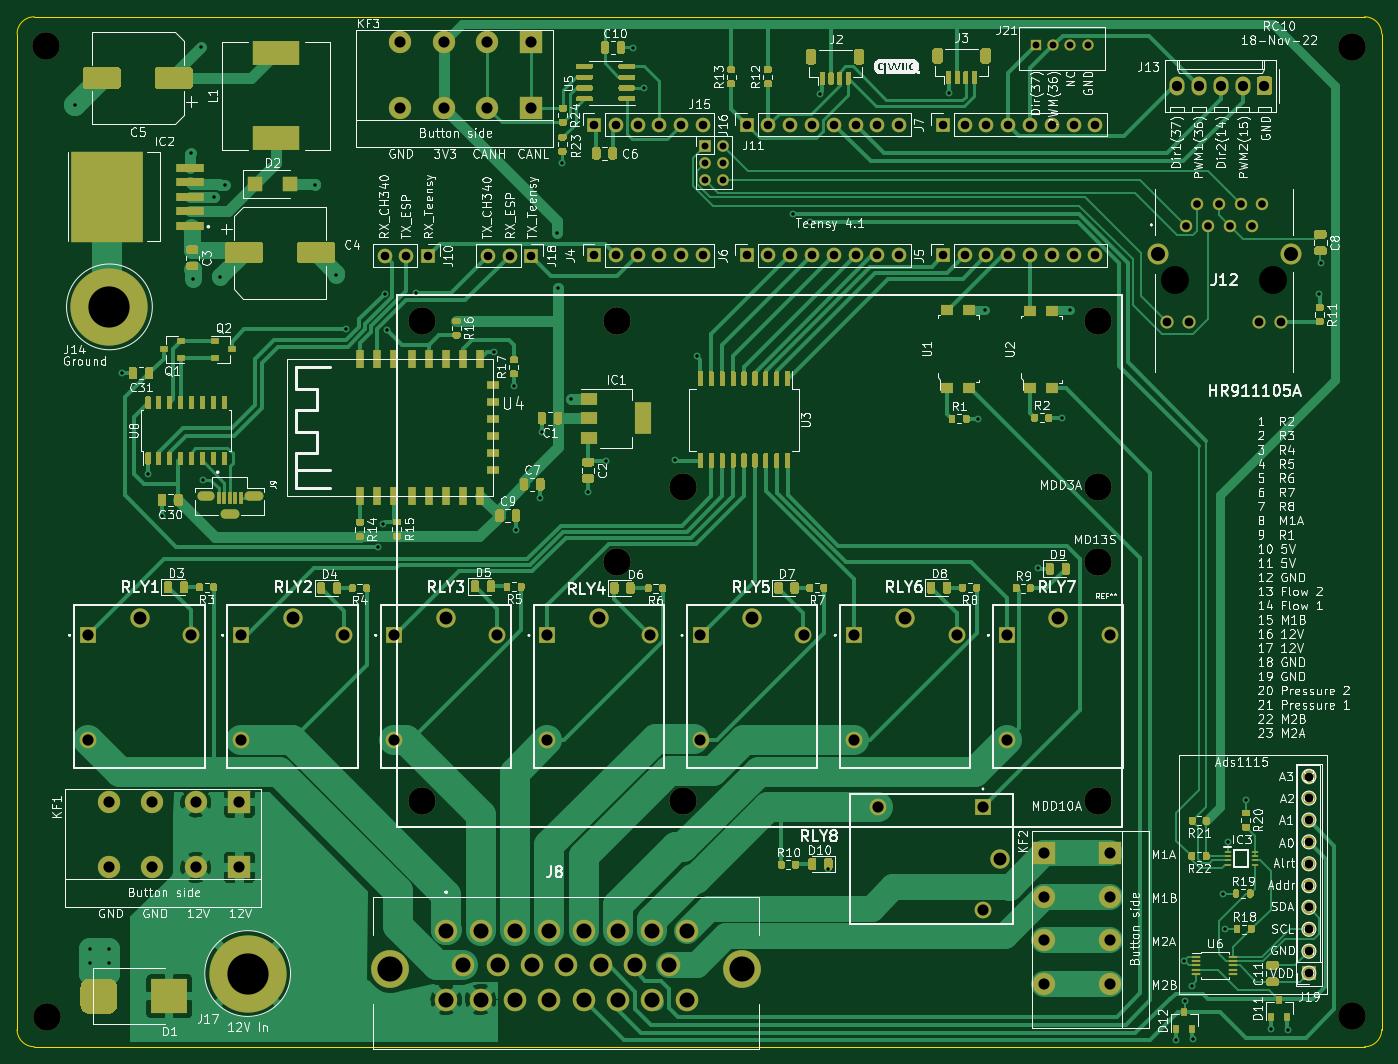
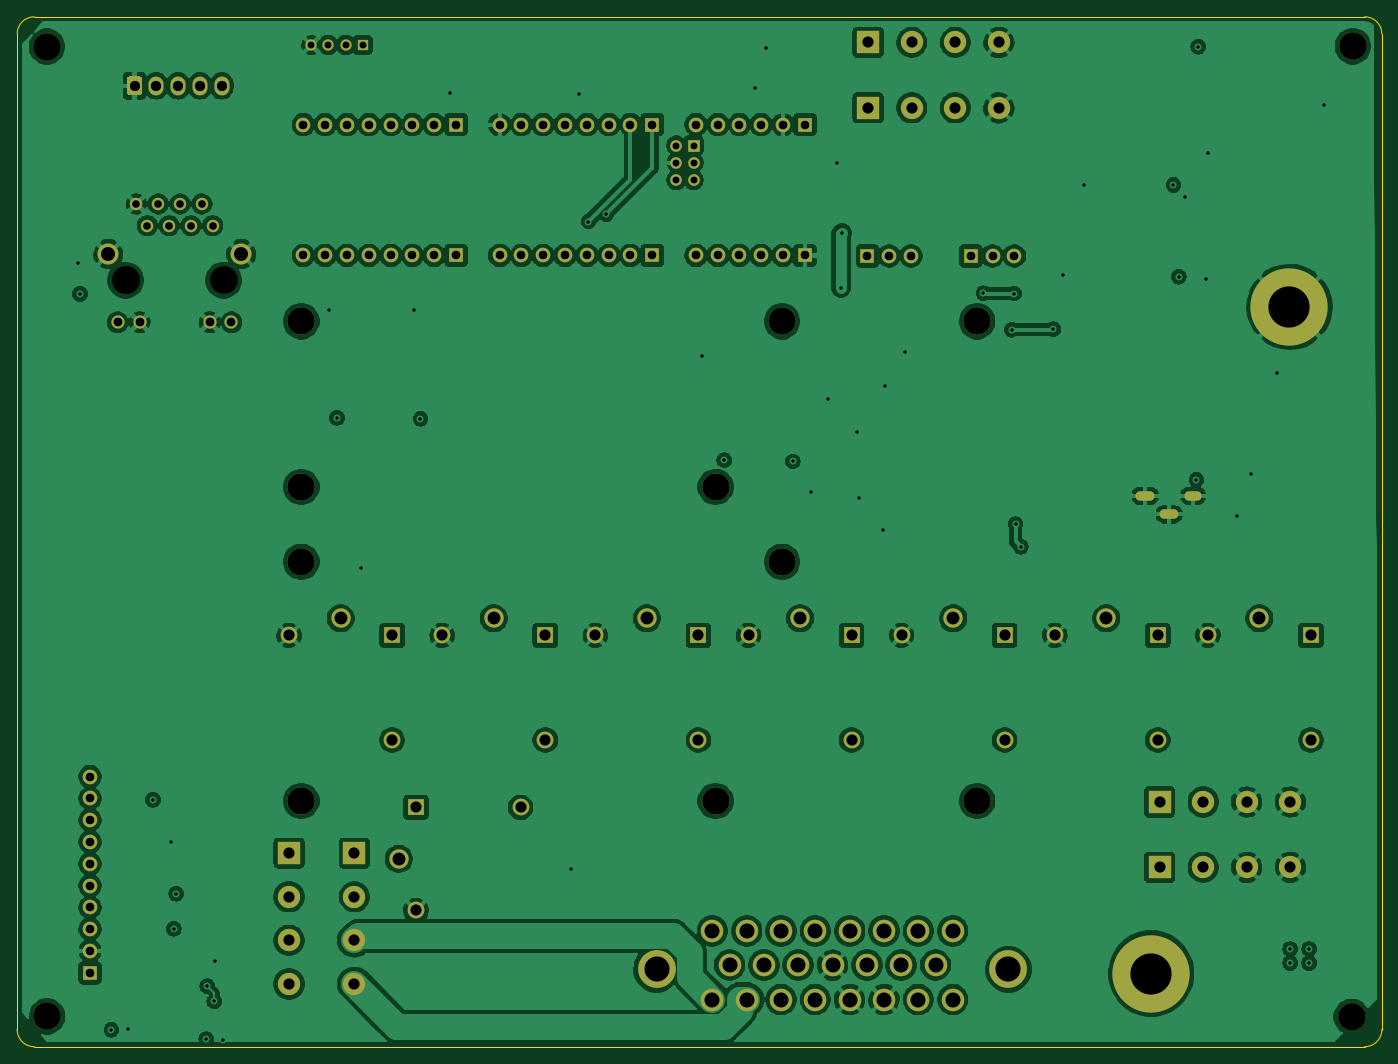
Circuit board: 13 layer files. Board 159.0 x 120.0 mm.
- bottom_copper: RC10-B_Cu.gbr (367909 bytes)
- bottom_mask: RC10-B_Mask.gbr (6883 bytes)
- paste: RC10-B_Paste.gbr (457 bytes)
- bottom_silk: RC10-B_SilkS.gbr (458 bytes)
- outline: RC10-Edge_Cuts.gbr (989 bytes)
- top_copper: RC10-F_Cu.gbr (138764 bytes)
- top_mask: RC10-F_Mask.gbr (58948 bytes)
- paste: RC10-F_Paste.gbr (57618 bytes)
- top_silk: RC10-F_SilkS.gbr (223293 bytes)
- inner_copper: RC10-In1_Cu.gbr (383564 bytes)
- inner_copper: RC10-In2_Cu.gbr (395063 bytes)
- drill: RC10-NPTH.drl (379 bytes)
- drill: RC10-PTH.drl (4168 bytes)

=== bottom_copper: RC10-B_Cu.gbr (367909 bytes, source omitted) ===
=== bottom_mask: RC10-B_Mask.gbr (6883 bytes, source omitted) ===
=== paste: RC10-B_Paste.gbr ===
%TF.GenerationSoftware,KiCad,Pcbnew,(5.1.10)-1*%
%TF.CreationDate,2022-11-19T08:35:40-06:00*%
%TF.ProjectId,RC10,52433130-2e6b-4696-9361-645f70636258,rev?*%
%TF.SameCoordinates,Original*%
%TF.FileFunction,Paste,Bot*%
%TF.FilePolarity,Positive*%
%FSLAX46Y46*%
G04 Gerber Fmt 4.6, Leading zero omitted, Abs format (unit mm)*
G04 Created by KiCad (PCBNEW (5.1.10)-1) date 2022-11-19 08:35:40*
%MOMM*%
%LPD*%
G01*
G04 APERTURE LIST*
G04 APERTURE END LIST*
M02*

=== bottom_silk: RC10-B_SilkS.gbr ===
%TF.GenerationSoftware,KiCad,Pcbnew,(5.1.10)-1*%
%TF.CreationDate,2022-11-19T08:35:40-06:00*%
%TF.ProjectId,RC10,52433130-2e6b-4696-9361-645f70636258,rev?*%
%TF.SameCoordinates,Original*%
%TF.FileFunction,Legend,Bot*%
%TF.FilePolarity,Positive*%
%FSLAX46Y46*%
G04 Gerber Fmt 4.6, Leading zero omitted, Abs format (unit mm)*
G04 Created by KiCad (PCBNEW (5.1.10)-1) date 2022-11-19 08:35:40*
%MOMM*%
%LPD*%
G01*
G04 APERTURE LIST*
G04 APERTURE END LIST*
M02*

=== outline: RC10-Edge_Cuts.gbr ===
%TF.GenerationSoftware,KiCad,Pcbnew,(5.1.10)-1*%
%TF.CreationDate,2022-11-19T08:35:40-06:00*%
%TF.ProjectId,RC10,52433130-2e6b-4696-9361-645f70636258,rev?*%
%TF.SameCoordinates,Original*%
%TF.FileFunction,Profile,NP*%
%FSLAX46Y46*%
G04 Gerber Fmt 4.6, Leading zero omitted, Abs format (unit mm)*
G04 Created by KiCad (PCBNEW (5.1.10)-1) date 2022-11-19 08:35:40*
%MOMM*%
%LPD*%
G01*
G04 APERTURE LIST*
%TA.AperFunction,Profile*%
%ADD10C,0.050000*%
%TD*%
G04 APERTURE END LIST*
D10*
X22000000Y-20000000D02*
G75*
G03*
X20000000Y-22000000I0J-2000000D01*
G01*
X20000000Y-138000000D02*
G75*
G03*
X22000000Y-140000000I2000000J0D01*
G01*
X177000000Y-140000000D02*
G75*
G03*
X179000000Y-138000000I0J2000000D01*
G01*
X179000000Y-22000000D02*
G75*
G03*
X177000000Y-20000000I-2000000J0D01*
G01*
X179000000Y-22000000D02*
X179000000Y-138000000D01*
X22000000Y-140000000D02*
X177000000Y-140000000D01*
X20000000Y-22000000D02*
X20000000Y-138000000D01*
X22000000Y-20000000D02*
X177000000Y-20000000D01*
M02*

=== top_copper: RC10-F_Cu.gbr (138764 bytes, source omitted) ===
=== top_mask: RC10-F_Mask.gbr (58948 bytes, source omitted) ===
=== paste: RC10-F_Paste.gbr (57618 bytes, source omitted) ===
=== top_silk: RC10-F_SilkS.gbr (223293 bytes, source omitted) ===
=== inner_copper: RC10-In1_Cu.gbr (383564 bytes, source omitted) ===
=== inner_copper: RC10-In2_Cu.gbr (395063 bytes, source omitted) ===
=== drill: RC10-NPTH.drl ===
M48
; DRILL file {KiCad (5.1.10)-1} date 11/19/22 08:35:42
; FORMAT={-:-/ absolute / inch / decimal}
; #@! TF.CreationDate,2022-11-19T08:35:42-06:00
; #@! TF.GenerationSoftware,Kicad,Pcbnew,(5.1.10)-1
; #@! TF.FileFunction,NonPlated,1,4,NPTH
FMAT,2
INCH
T1C0.1260
T2C0.1280
%
G90
G05
T1
X0.921Y-0.923
X0.926Y-5.3747
X6.91Y-5.3727
X6.911Y-0.924
T2
X6.1Y-1.996
X6.55Y-1.996
T0
M30

=== drill: RC10-PTH.drl ===
M48
; DRILL file {KiCad (5.1.10)-1} date 11/19/22 08:35:42
; FORMAT={-:-/ absolute / inch / decimal}
; #@! TF.CreationDate,2022-11-19T08:35:42-06:00
; #@! TF.GenerationSoftware,Kicad,Pcbnew,(5.1.10)-1
; #@! TF.FileFunction,Plated,1,4,PTH
FMAT,2
INCH
T1C0.0157
T2C0.0197
T3C0.0315
T4C0.0350
T5C0.0394
T6C0.0402
T7C0.0469
T8C0.0512
T9C0.0591
T10C0.0642
T11C0.0689
T12C0.1154
T13C0.1260
T14C0.1890
%
G90
G05
T1
X1.051Y-1.191
X1.121Y-5.064
X1.121Y-5.128
X1.208Y-5.064
X1.208Y-5.128
X1.268Y-2.423
X1.387Y-2.886
X1.452Y-3.078
X1.583Y-1.411
X1.593Y-1.992
X1.629Y-0.925
X1.638Y-2.911
X1.69Y-1.614
X1.719Y-1.98
X1.743Y-1.559
X2.154Y-1.557
X2.251Y-1.971
X2.295Y-2.221
X2.4431Y-3.2181
X2.4675Y-3.1143
X2.474Y-2.057
X2.4845Y-2.2229
X2.615Y-2.055
X2.975Y-2.325
X3.066Y-2.481
X3.074Y-3.14
X3.185Y-2.996
X3.195Y-2.692
X3.263Y-1.779
X3.269Y-2.032
X3.288Y-1.459
X3.327Y-2.539
X3.408Y-2.965
X3.489Y-2.827
X3.612Y-0.929
X3.661Y-1.113
X3.804Y-2.822
X3.904Y-2.344
X4.3447Y-1.6923
X4.4266Y-1.7266
X4.469Y-1.142
X4.5049Y-4.6969
X5.06Y-1.136
X5.1974Y-2.6316
X5.2287Y-2.134
X5.469Y-3.317
X5.58Y-2.627
X5.6167Y-2.134
X6.104Y-5.48
X6.142Y-5.117
X6.143Y-5.304
X6.175Y-5.234
X6.18Y-5.478
X6.318Y-4.81
X6.3289Y-4.971
X6.34Y-4.574
X6.424Y-4.379
X6.54Y-5.432
X6.615Y-5.434
X6.759Y-2.059
X6.768Y-1.918
T3
X3.9446Y-1.378
X3.9446Y-1.4567
X3.9446Y-1.5355
X4.0234Y-1.378
X4.0234Y-1.4567
X4.0234Y-1.5355
X5.4619Y-0.917
X5.5406Y-0.917
X5.6194Y-0.917
X5.6981Y-0.917
T4
X6.15Y-1.746
X6.2Y-1.646
X6.25Y-1.746
X6.3Y-1.646
X6.35Y-1.746
X6.4Y-1.646
X6.45Y-1.746
X6.5Y-1.646
T5
X2.473Y-1.884
X2.573Y-1.884
X2.673Y-1.884
X2.947Y-1.884
X3.047Y-1.884
X3.147Y-1.884
X3.434Y-1.282
X3.434Y-1.882
X3.534Y-1.282
X3.534Y-1.882
X3.634Y-1.282
X3.634Y-1.882
X3.734Y-1.282
X3.734Y-1.882
X3.834Y-1.282
X3.834Y-1.882
X3.934Y-1.282
X3.934Y-1.882
X4.134Y-1.282
X4.134Y-1.882
X4.234Y-1.282
X4.234Y-1.882
X4.334Y-1.282
X4.334Y-1.882
X4.434Y-1.282
X4.434Y-1.882
X4.534Y-1.282
X4.534Y-1.882
X4.634Y-1.282
X4.634Y-1.882
X4.734Y-1.282
X4.734Y-1.882
X4.834Y-1.282
X4.834Y-1.882
X5.034Y-1.282
X5.034Y-1.882
X5.134Y-1.282
X5.134Y-1.882
X5.234Y-1.282
X5.234Y-1.882
X5.334Y-1.282
X5.334Y-1.882
X5.434Y-1.282
X5.434Y-1.882
X5.534Y-1.282
X5.534Y-1.882
X5.634Y-1.282
X5.634Y-1.882
X5.734Y-1.282
X5.734Y-1.882
X6.713Y-4.273
X6.713Y-4.373
X6.713Y-4.473
X6.713Y-4.573
X6.713Y-4.673
X6.713Y-4.773
X6.713Y-4.873
X6.713Y-4.973
X6.713Y-5.073
X6.713Y-5.173
T6
X6.0642Y-2.1889
X6.1642Y-2.1889
X6.4858Y-2.1889
X6.5858Y-2.1889
T7
X6.109Y-1.104
X6.209Y-1.104
X6.309Y-1.104
X6.409Y-1.104
X6.509Y-1.104
T8
X1.113Y-3.6252
X1.113Y-4.1055
X1.207Y-4.3891
X1.207Y-4.6891
X1.407Y-4.3891
X1.407Y-4.6891
X1.5854Y-3.6252
X1.607Y-4.3891
X1.607Y-4.6891
X1.807Y-4.3891
X1.807Y-4.6891
X1.8153Y-3.6252
X1.8153Y-4.1055
X2.2878Y-3.6252
X2.5177Y-3.6252
X2.5177Y-4.1055
X2.544Y-0.9051
X2.544Y-1.2051
X2.744Y-0.9051
X2.744Y-1.2051
X2.944Y-0.9051
X2.944Y-1.2051
X2.9901Y-3.6252
X3.144Y-0.9051
X3.144Y-1.2051
X3.22Y-3.6252
X3.22Y-4.1055
X3.6924Y-3.6252
X3.9223Y-3.6252
X3.9223Y-4.1055
X4.3948Y-3.6252
X4.6247Y-3.6252
X4.6247Y-4.1055
X4.7377Y-4.414
X5.0971Y-3.6252
X5.218Y-4.414
X5.218Y-4.8864
X5.327Y-3.6252
X5.327Y-4.1055
X5.5001Y-4.624
X5.5001Y-4.824
X5.5001Y-5.024
X5.5001Y-5.224
X5.7994Y-3.6252
X5.8001Y-4.624
X5.8001Y-4.824
X5.8001Y-5.024
X5.8001Y-5.224
T9
X1.3492Y-3.5465
X2.0516Y-3.5465
X2.7539Y-3.5465
X3.4562Y-3.5465
X4.1586Y-3.5465
X4.8609Y-3.5465
X5.2967Y-4.6502
X5.5632Y-3.5465
T10
X6.0201Y-1.8759
X6.6299Y-1.8759
T11
X2.7559Y-4.9803
X2.7559Y-5.2953
X2.8346Y-5.1378
X2.9134Y-4.9803
X2.9134Y-5.2953
X2.9921Y-5.1378
X3.0709Y-4.9803
X3.0709Y-5.2953
X3.1496Y-5.1378
X3.2283Y-4.9803
X3.2283Y-5.2953
X3.3071Y-5.1378
X3.3858Y-4.9803
X3.3858Y-5.2953
X3.4646Y-5.1378
X3.5433Y-4.9803
X3.5433Y-5.2953
X3.622Y-5.1378
X3.7008Y-4.9803
X3.7008Y-5.2953
X3.7795Y-5.1378
X3.8583Y-4.9803
X3.8583Y-5.2953
T12
X2.5Y-5.1575
X4.1142Y-5.1575
T13
X2.6436Y-2.1845
X2.6436Y-4.3845
X3.5389Y-2.1845
X3.5389Y-3.2868
X3.8436Y-2.9443
X3.8436Y-4.3845
X5.7436Y-2.1845
X5.7436Y-2.9443
X5.7436Y-3.2868
X5.7436Y-4.3845
T14
X1.211Y-2.118
X1.845Y-5.176
T2
G00X1.639Y-2.985
M15
G01X1.6665Y-2.985
M16
G05
G00X1.7413Y-3.0696
M15
G01X1.7847Y-3.0696
M16
G05
G00X1.8595Y-2.985
M15
G01X1.887Y-2.985
M16
G05
T0
M30

